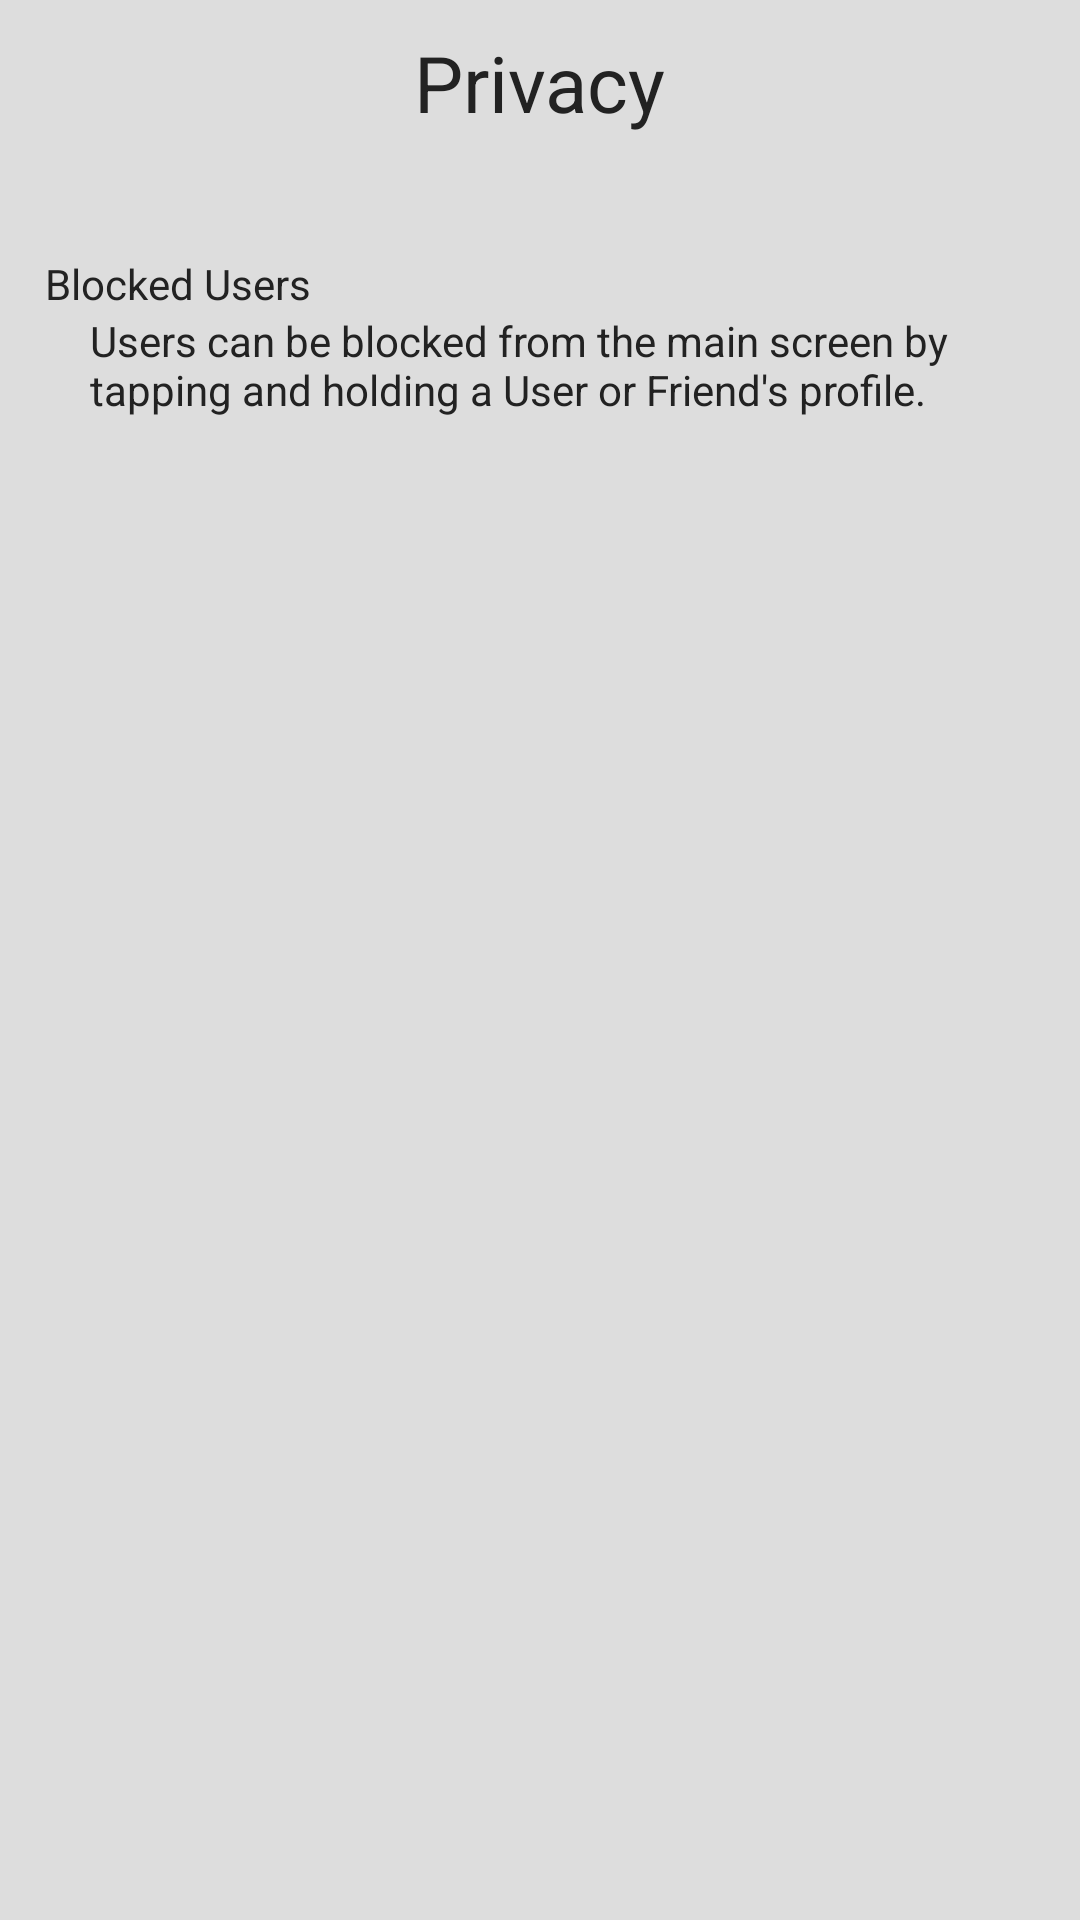

This screen was rendered from an Android layout file. Write that file and the resources it references.
<!-- AndroidManifest.xml: application theme android:Theme.Holo -->
<!-- res/layout/privacy_settings.xml -->
<?xml version="1.0" encoding="utf-8"?>


<LinearLayout xmlns:android = "http://schemas.android.com/apk/res/android"
              android:orientation = "vertical"
              android:layout_width = "match_parent"
              android:layout_height = "match_parent"
              android:background = "@color/color_1">
	<LinearLayout android:orientation = "vertical"
	              android:layout_width = "fill_parent"
	              android:layout_height = "wrap_content"
	              android:gravity = "center_horizontal"
	              android:padding = "10dp"
	              android:id = "@+id/settings_privacy_header_layout">
		<TextView android:layout_width = "wrap_content"
		          android:layout_height = "wrap_content"
		          android:text = "Privacy"
		          android:id = "@+id/settings_privacy_title_text_view"
		          android:textSize = "26sp"
		          android:textColor = "@color/color_2" />
	</LinearLayout>
	<ScrollView
		android:layout_width = "fill_parent"
		android:layout_height = "fill_parent"
		android:id = "@+id/scrollView"
		android:scrollbarThumbVertical="@drawable/scrollbar_thumb"
		android:scrollbarTrackVertical="@drawable/scrollbar_track">
		<LinearLayout
			android:orientation = "vertical"
			android:layout_width = "fill_parent"
			android:layout_height = "fill_parent"
			android:padding = "15dp">
			<LinearLayout android:orientation = "vertical"
			              android:layout_width = "fill_parent"
			              android:layout_height = "wrap_content"
			              android:layout_marginTop = "15dp"
			              android:id = "@+id/linearLayout3" >
				<TextView android:layout_width = "fill_parent"
				          android:layout_height = "wrap_content"
				          android:text = "Blocked Users"
				          android:id = "@+id/settings_privacy_blocked_users_label"
				          android:textColor = "@color/color_2" />
				<TextView android:layout_width = "wrap_content"
				          android:layout_height = "wrap_content"
				          android:id = "@+id/settings_privacy_blocked_users_help"
				          android:textColor = "@color/color_2"
				          android:layout_marginLeft = "15dp"
				          android:layout_marginRight = "15dp"
				          android:text = "Users can be blocked from the main screen by tapping and holding a User or Friend's profile." />
			</LinearLayout>
			<LinearLayout
				android:orientation = "vertical"
				android:layout_width = "fill_parent"
				android:layout_height = "wrap_content"
				android:id = "@+id/settings_privacy_blocked_users_layout"
				android:layout_marginTop = "15dp">
			</LinearLayout>
		</LinearLayout>
	</ScrollView>
</LinearLayout>
<!-- resources referenced by this layout -->
<resources>
  <color name="color_1">#dddddd</color>
  <color name="color_2">#222222</color>
  <!-- drawable scrollbar_thumb (drawable) -->
  <?xml version="1.0" encoding="utf-8"?>
  
  <layer-list xmlns:android="http://schemas.android.com/apk/res/android">
  	<item>
  		<shape xmlns:android="http://schemas.android.com/apk/res/android"
  		       android:shape="rectangle">
  			<size android:width="16dp"/>
  			<solid android:color="#00000000" />
  		</shape>
  	</item>
  	<item android:top="0dp" android:bottom="0dp" android:left="5dp" android:right="5dp">
  		<shape android:shape="rectangle">
  			<solid android:color="@color/color_4" />
  			<corners android:radius="3dp" />
  		</shape>
  	</item>
  </layer-list>
  <!-- drawable scrollbar_track (drawable) -->
  <?xml version="1.0" encoding="utf-8"?>
  
  <shape xmlns:android="http://schemas.android.com/apk/res/android"
         android:shape="rectangle">
  	<size android:width="16dp"/>
  	<solid android:color="#00000000" />
  </shape>
  <color name="color_4">#ffffff</color>
</resources>
